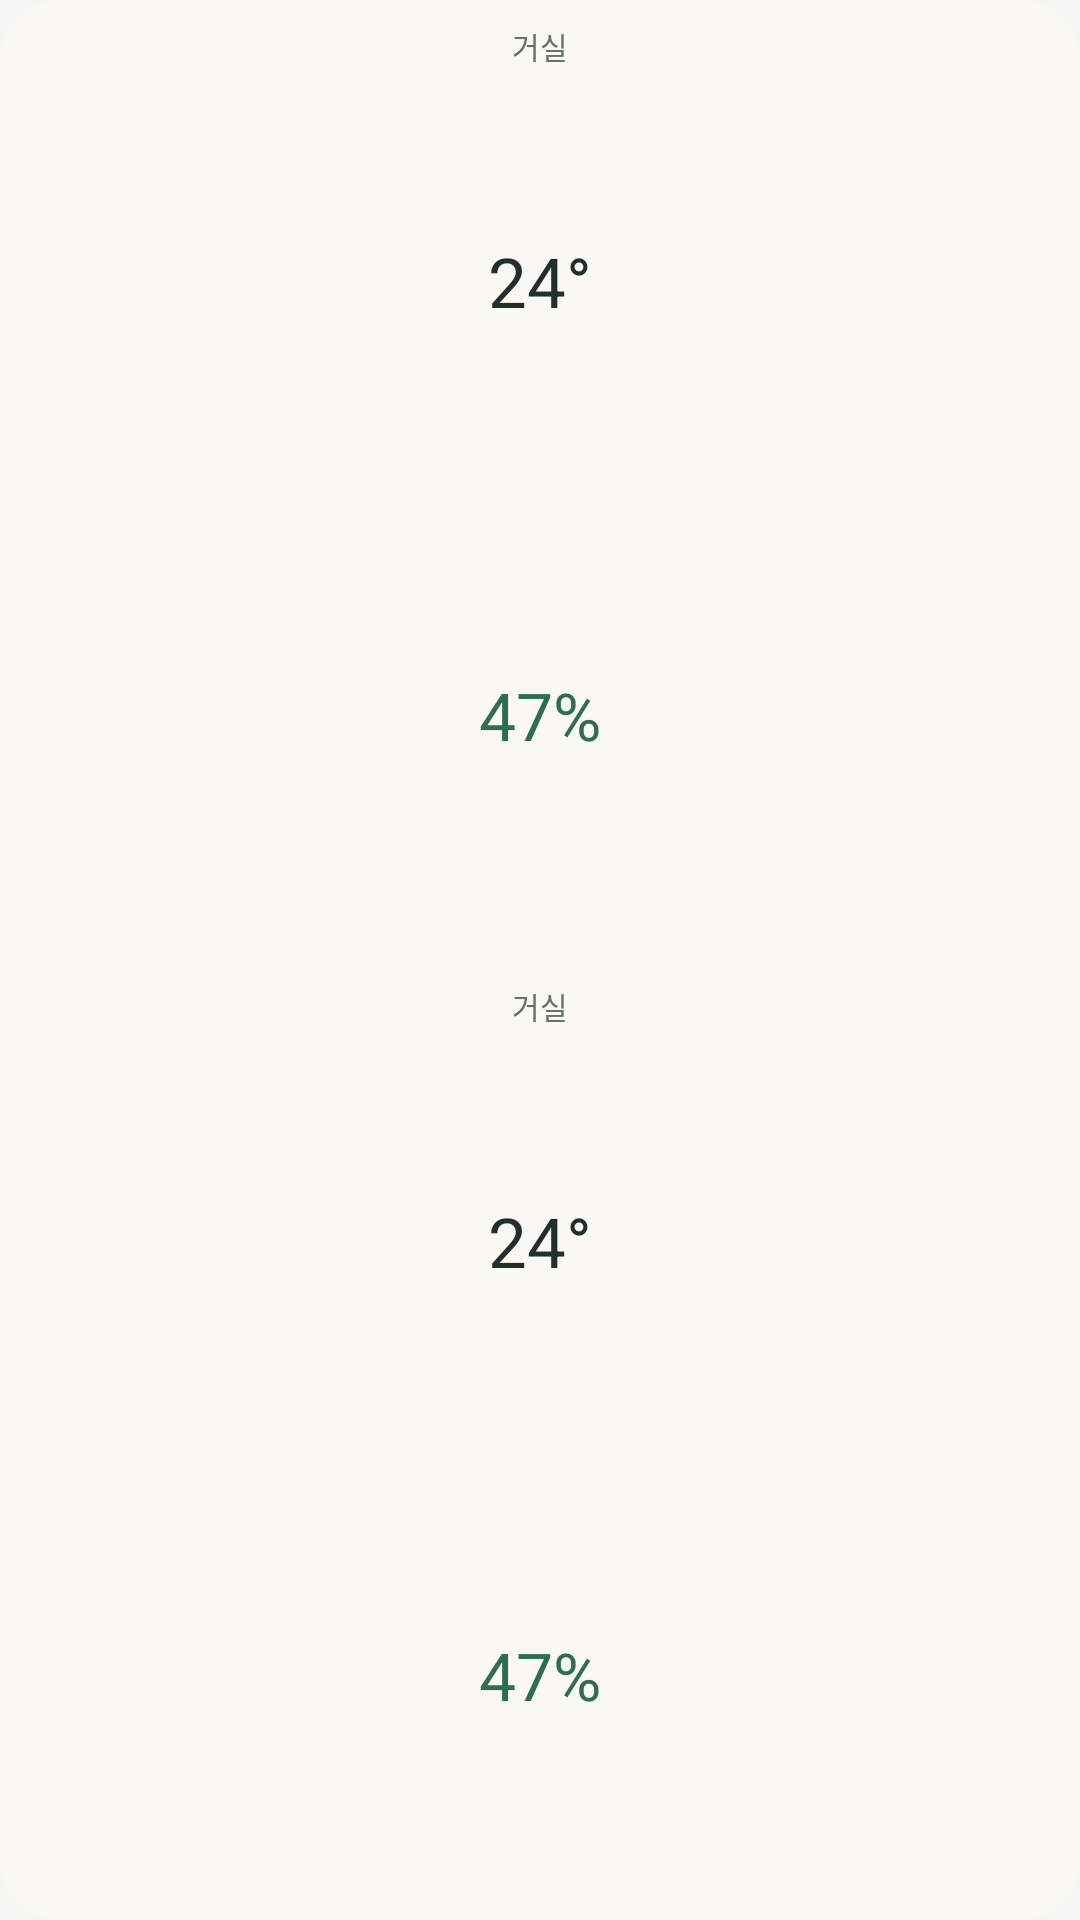

Write the Android layout XML for this screen, with the resource values it uses.
<!-- AndroidManifest.xml: application theme AppTheme -->
<!-- res/layout/climate_widget_pair_preview.xml -->
<LinearLayout xmlns:android="http://schemas.android.com/apk/res/android" android:layout_width="match_parent" android:layout_height="match_parent" android:orientation="vertical" android:background="@drawable/widget_background">
 <include layout="@layout/climate_widget_preview" android:layout_width="match_parent" android:layout_height="0dp" android:layout_weight="1"/>
 <include layout="@layout/climate_widget_preview" android:layout_width="match_parent" android:layout_height="0dp" android:layout_weight="1"/>
</LinearLayout>
<!-- res/layout/climate_widget_preview.xml (included above) -->
<LinearLayout xmlns:android="http://schemas.android.com/apk/res/android" android:layout_width="match_parent" android:layout_height="match_parent"
 android:orientation="vertical" android:gravity="center_horizontal" android:background="@drawable/widget_background" android:padding="8dp">
 <TextView android:layout_width="match_parent" android:layout_height="wrap_content" android:text="@string/preview_room" android:textColor="#637168" android:textSize="10sp" android:gravity="center" android:maxLines="1" android:includeFontPadding="false"/>
 <TextView android:layout_width="match_parent" android:layout_height="0dp" android:layout_weight="1" android:text="@string/preview_temperature" android:textColor="#222F2A" android:textSize="23sp" android:gravity="center" android:includeFontPadding="false"/>
 <TextView android:layout_width="match_parent" android:layout_height="0dp" android:layout_weight="1" android:text="@string/preview_humidity" android:textColor="#2F6C53" android:textSize="22sp" android:gravity="center" android:includeFontPadding="false"/>
</LinearLayout>
<!-- resources referenced by this layout -->
<resources>
  <!-- drawable widget_background (drawable) -->
  <shape xmlns:android="http://schemas.android.com/apk/res/android"><solid android:color="#FAF8F2"/><corners android:radius="20dp"/></shape>
  <string name="preview_humidity">47%</string>
  <string name="preview_room">거실</string>
  <string name="preview_temperature">24°</string>
  <style name="AppTheme" parent="android:style/Theme.Material.Light.NoActionBar">
    <item name="android:fontFamily">sans-serif</item>
    <item name="android:colorAccent">#24664D</item>
    <item name="android:windowLightStatusBar">true</item>
    <item name="android:windowBackground">#F5F7F3</item>
    <item name="android:statusBarColor">#F5F7F3</item>
    <item name="android:navigationBarColor">#F5F7F3</item>
   </style>
</resources>
